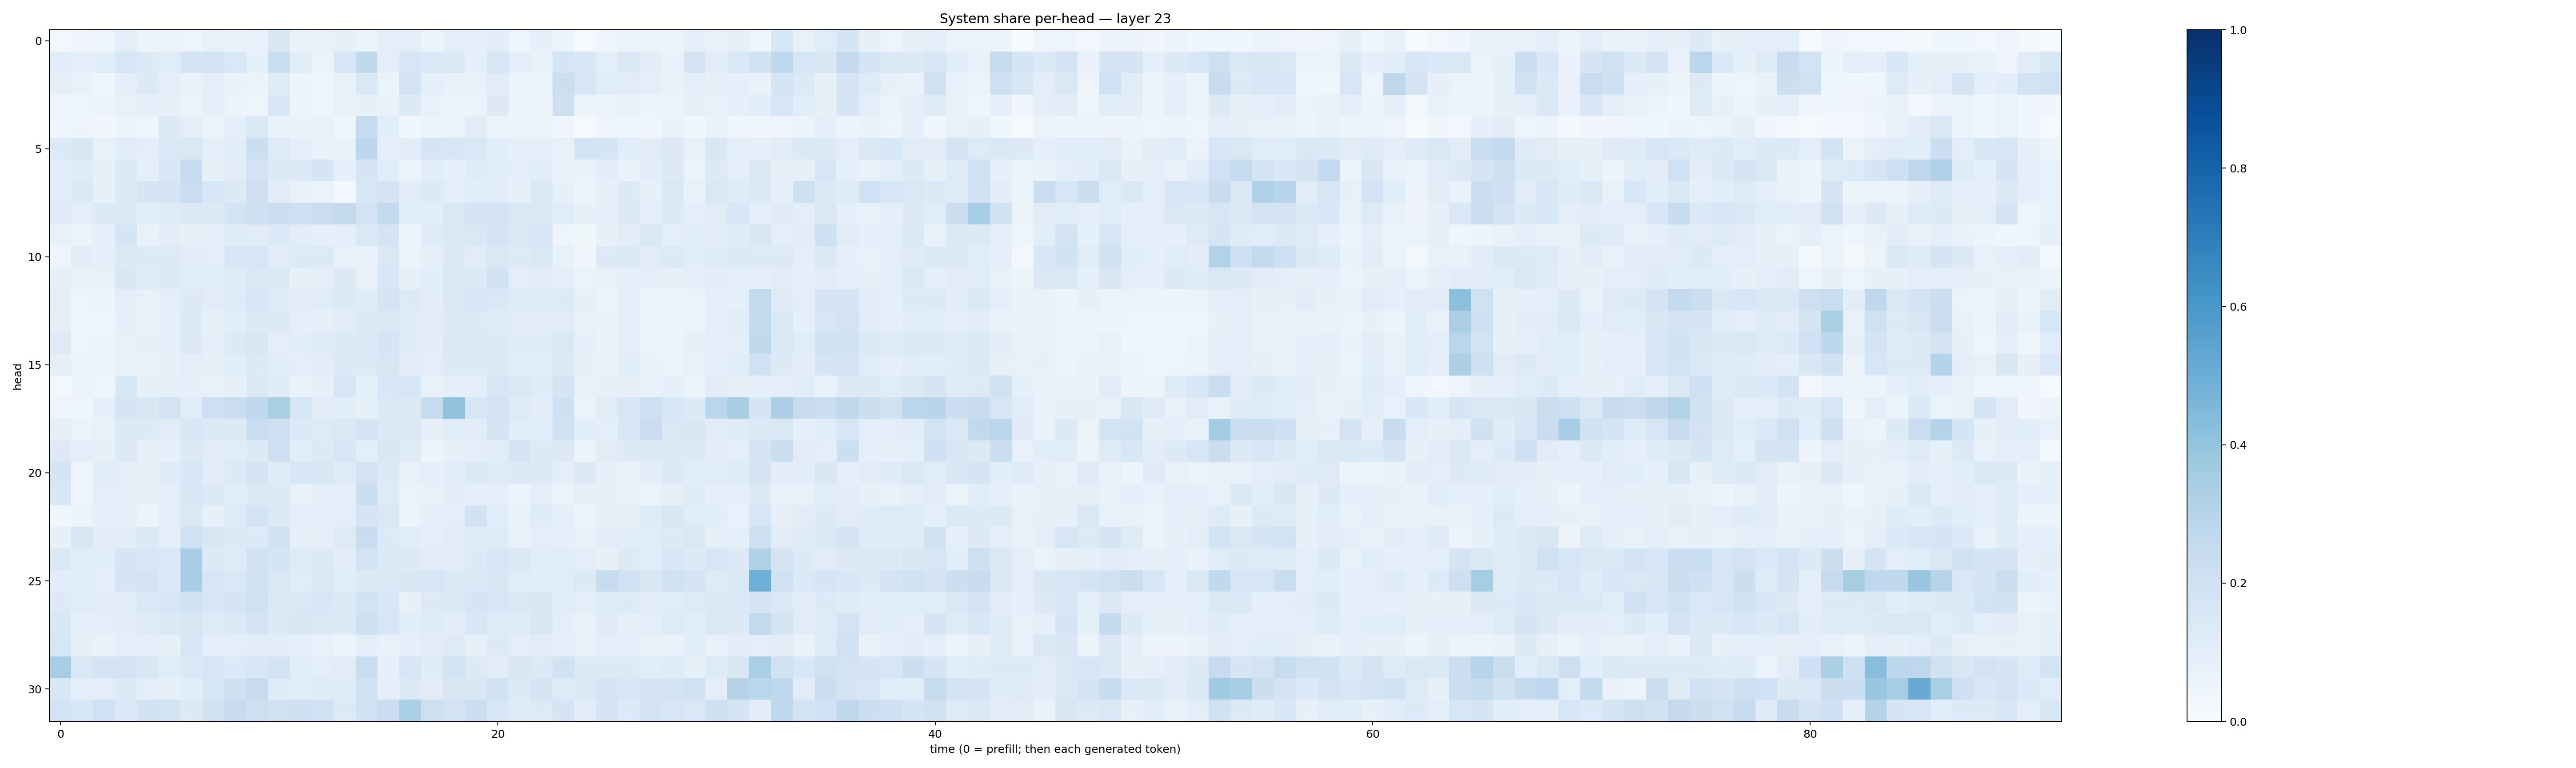

The table this chart was drawn from, first rows:
0.025158519, 0.031464383, 0.048401732, 0.09681177, 0.061371744, 0.059833284, 0.048750214, 0.07500491, 0.06709054, 0.07640529, 0.14988081, 0.06738994, 0.071243554, 0.0822406, 0.058857378, 0.100187056, 0.09934528, 0.053034153, 0.09490852, 0.096062966, 0.10793869, 0.049837068, 0.09232239, 0.05352264
0.1081, 0.09018, 0.1082, 0.1611, 0.1276, 0.1135, 0.1763, 0.1798, 0.1417, 0.08326, 0.2309, 0.1021, 0.06556, 0.1547, 0.2638, 0.101, 0.1635, 0.1402, 0.1399, 0.09165, 0.1564, 0.09643, 0.07696, 0.1669
0.0923, 0.07225, 0.04378, 0.09458, 0.1292, 0.09761, 0.06941, 0.09909, 0.06852, 0.066, 0.1189, 0.05814, 0.04463, 0.07489, 0.1447, 0.06251, 0.1811, 0.09227, 0.07634, 0.07148, 0.1158, 0.05196, 0.05192, 0.2181
0.04818, 0.04702, 0.06192, 0.07702, 0.09275, 0.08289, 0.06483, 0.09849, 0.05298, 0.04763, 0.1532, 0.05948, 0.04955, 0.07581, 0.08296, 0.07177, 0.1348, 0.0708, 0.06359, 0.05215, 0.1263, 0.05584, 0.05525, 0.208
0.04044, 0.04819, 0.03279, 0.06221, 0.04741, 0.1277, 0.098, 0.0659, 0.08658, 0.1418, 0.07173, 0.06997, 0.07236, 0.04574, 0.2472, 0.1093, 0.03713, 0.05379, 0.06575, 0.1119, 0.06505, 0.06543, 0.06404, 0.03914
0.1332, 0.149, 0.07126, 0.1152, 0.09718, 0.1456, 0.144, 0.08928, 0.1069, 0.2171, 0.122, 0.1007, 0.07732, 0.07, 0.2796, 0.09654, 0.1048, 0.1675, 0.1611, 0.148, 0.1059, 0.08928, 0.08773, 0.07108
0.1092, 0.1206, 0.07972, 0.136, 0.08899, 0.1543, 0.2463, 0.07952, 0.1116, 0.1821, 0.1256, 0.1294, 0.1667, 0.08854, 0.1711, 0.1143, 0.05323, 0.1084, 0.09111, 0.1181, 0.1084, 0.09481, 0.1145, 0.07397
0.1147, 0.1403, 0.08305, 0.1298, 0.1712, 0.1694, 0.229, 0.1576, 0.1262, 0.2033, 0.1113, 0.07259, 0.06255, 0.02554, 0.16, 0.1758, 0.1039, 0.1333, 0.09536, 0.1078, 0.1058, 0.0815, 0.1441, 0.08552
0.1195, 0.0949, 0.1328, 0.1336, 0.1076, 0.1178, 0.1307, 0.1289, 0.1871, 0.2101, 0.219, 0.2115, 0.2285, 0.2515, 0.1834, 0.2604, 0.116, 0.1083, 0.1411, 0.1741, 0.1826, 0.1429, 0.1483, 0.1137
0.07217, 0.05541, 0.08645, 0.1682, 0.07154, 0.1018, 0.08317, 0.08811, 0.1208, 0.1122, 0.1363, 0.1045, 0.09315, 0.09079, 0.1469, 0.1751, 0.05274, 0.1199, 0.1459, 0.1447, 0.172, 0.1456, 0.1602, 0.04823
0.04001, 0.1021, 0.09275, 0.1403, 0.1263, 0.128, 0.103, 0.09695, 0.1608, 0.1619, 0.11, 0.1351, 0.1254, 0.07756, 0.06948, 0.1407, 0.05771, 0.09356, 0.1402, 0.1107, 0.1471, 0.1271, 0.141, 0.07312
0.084, 0.07099, 0.07253, 0.1504, 0.1239, 0.1265, 0.1073, 0.1077, 0.1241, 0.1416, 0.1374, 0.08535, 0.09457, 0.1263, 0.07126, 0.1558, 0.0852, 0.1058, 0.1432, 0.128, 0.1918, 0.09976, 0.1032, 0.09184
0.09713, 0.04824, 0.05604, 0.09755, 0.07477, 0.1003, 0.1293, 0.1104, 0.1243, 0.1533, 0.118, 0.11, 0.1137, 0.1345, 0.1195, 0.1725, 0.1317, 0.1047, 0.148, 0.1635, 0.1469, 0.1206, 0.1187, 0.1338
0.08896, 0.04352, 0.0416, 0.08769, 0.07642, 0.09319, 0.1353, 0.08526, 0.1067, 0.1335, 0.1294, 0.09281, 0.08413, 0.1038, 0.1281, 0.1431, 0.1189, 0.1025, 0.1388, 0.1338, 0.1174, 0.1096, 0.1033, 0.1095
0.1238, 0.04771, 0.05485, 0.07752, 0.07835, 0.08954, 0.126, 0.08626, 0.1308, 0.1517, 0.1003, 0.1085, 0.1215, 0.1356, 0.136, 0.1677, 0.1202, 0.1027, 0.1412, 0.1422, 0.1253, 0.1188, 0.1197, 0.1449
0.09371, 0.06308, 0.05166, 0.07218, 0.07499, 0.08408, 0.09635, 0.08477, 0.1063, 0.1305, 0.1087, 0.09903, 0.1027, 0.1344, 0.1342, 0.1516, 0.1022, 0.1005, 0.1286, 0.1358, 0.1291, 0.1162, 0.1169, 0.1386
0.02865, 0.0538, 0.05076, 0.1561, 0.08581, 0.08466, 0.0912, 0.07559, 0.07923, 0.1474, 0.1201, 0.06985, 0.08247, 0.1588, 0.08578, 0.154, 0.1588, 0.0761, 0.08772, 0.09656, 0.1589, 0.1451, 0.1181, 0.1756
0.05008, 0.04672, 0.09374, 0.165, 0.152, 0.1813, 0.1142, 0.212, 0.2269, 0.2729, 0.3376, 0.1573, 0.1101, 0.1066, 0.08562, 0.139, 0.1388, 0.2422, 0.4027, 0.1586, 0.1831, 0.1245, 0.1042, 0.2078
0.08761, 0.06447, 0.07217, 0.1267, 0.1355, 0.1122, 0.1538, 0.1285, 0.1271, 0.2268, 0.2118, 0.1392, 0.1218, 0.1412, 0.1783, 0.1379, 0.1472, 0.08084, 0.1162, 0.1053, 0.1776, 0.1142, 0.1147, 0.1878
0.1258, 0.09755, 0.08275, 0.126, 0.0818, 0.08708, 0.1289, 0.1127, 0.1158, 0.1278, 0.2132, 0.1082, 0.1292, 0.159, 0.09457, 0.1507, 0.1243, 0.05091, 0.08438, 0.09778, 0.1145, 0.1795, 0.1259, 0.1325
0.1644, 0.04925, 0.1075, 0.1014, 0.0789, 0.1176, 0.1535, 0.1029, 0.1349, 0.1778, 0.1207, 0.1578, 0.1514, 0.1194, 0.1835, 0.1368, 0.07782, 0.09308, 0.1074, 0.1386, 0.1242, 0.1356, 0.1285, 0.09924
0.1535, 0.0497, 0.09378, 0.09469, 0.07895, 0.09434, 0.1524, 0.1292, 0.1144, 0.1276, 0.1351, 0.07792, 0.09372, 0.09418, 0.2249, 0.1213, 0.06441, 0.07329, 0.102, 0.08838, 0.09252, 0.05097, 0.1003, 0.06323
0.03672, 0.053, 0.09367, 0.09003, 0.05839, 0.099, 0.1435, 0.08097, 0.1243, 0.185, 0.1289, 0.09427, 0.09748, 0.1002, 0.1689, 0.1453, 0.05616, 0.09073, 0.0972, 0.189, 0.1147, 0.06656, 0.1176, 0.0872
0.0836, 0.1502, 0.1028, 0.1017, 0.1401, 0.1014, 0.1919, 0.1508, 0.1289, 0.1334, 0.1876, 0.08278, 0.08684, 0.1234, 0.2304, 0.1351, 0.1136, 0.09819, 0.113, 0.1234, 0.1181, 0.07322, 0.094, 0.09214
0.1433, 0.116, 0.1074, 0.1711, 0.1542, 0.1477, 0.3441, 0.1279, 0.1222, 0.1893, 0.168, 0.124, 0.1283, 0.1044, 0.1839, 0.1401, 0.1315, 0.1128, 0.1122, 0.1346, 0.159, 0.1482, 0.1159, 0.1153
0.1068, 0.1057, 0.09694, 0.167, 0.1795, 0.135, 0.3473, 0.1638, 0.1437, 0.1979, 0.1416, 0.1133, 0.1461, 0.1078, 0.1296, 0.1383, 0.1487, 0.1585, 0.14, 0.1448, 0.1486, 0.1134, 0.1072, 0.1141
0.1327, 0.1139, 0.1107, 0.1099, 0.1445, 0.1638, 0.1898, 0.1573, 0.1704, 0.1967, 0.1379, 0.1425, 0.1527, 0.14, 0.1839, 0.155, 0.08001, 0.1282, 0.1368, 0.1646, 0.1588, 0.1418, 0.1506, 0.116
0.1554, 0.08658, 0.09485, 0.1016, 0.1216, 0.1404, 0.1516, 0.1247, 0.1386, 0.1727, 0.1342, 0.1495, 0.1403, 0.131, 0.204, 0.1616, 0.1072, 0.1185, 0.1016, 0.1551, 0.1224, 0.1197, 0.152, 0.09395
0.1593, 0.08155, 0.06893, 0.1005, 0.08718, 0.08299, 0.1574, 0.09731, 0.09548, 0.1022, 0.1032, 0.08695, 0.07447, 0.05188, 0.0955, 0.07806, 0.08779, 0.1019, 0.1238, 0.0826, 0.1272, 0.09665, 0.111, 0.09152
0.3399, 0.1474, 0.1827, 0.1802, 0.151, 0.1087, 0.1378, 0.1626, 0.1352, 0.154, 0.1829, 0.1089, 0.09849, 0.1124, 0.2302, 0.09158, 0.16, 0.1203, 0.1851, 0.1307, 0.1111, 0.1498, 0.1314, 0.189
0.1486, 0.09497, 0.1009, 0.135, 0.0976, 0.08349, 0.1091, 0.157, 0.2087, 0.2453, 0.1192, 0.1142, 0.1233, 0.1245, 0.2, 0.09355, 0.1395, 0.1047, 0.1516, 0.1509, 0.1939, 0.1349, 0.1721, 0.1221
0.1874, 0.1538, 0.1995, 0.1387, 0.191, 0.1843, 0.1276, 0.1975, 0.2414, 0.2137, 0.198, 0.205, 0.2031, 0.1306, 0.201, 0.2204, 0.3358, 0.2111, 0.1731, 0.2161, 0.1554, 0.122, 0.1287, 0.1684
